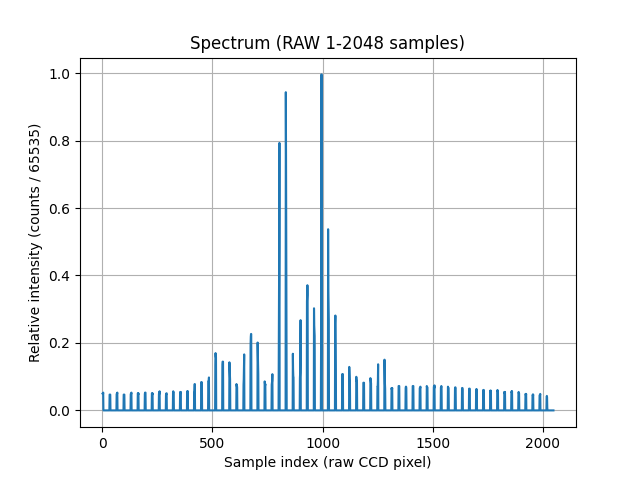

The table this chart was drawn from, first rows:
# wavelength_nm	counts_u16	rel_intensity
1	3264	0.04981
2	3200	0.04883
3	3200	0.04883
4	3456	0.05274
5	0	0.0000000000
6	0	0.0000000000
7	0	0.0000000000
8	0	0.0000000000
9	0	0.0000000000
10	0	0.0000000000
11	0	0.0000000000
12	0	0.0000000000
13	0	0.0000000000
14	0	0.0000000000
15	0	0.0000000000
16	0	0.0000000000
17	0	0.0000000000
18	0	0.0000000000
19	0	0.0000000000
20	0	0.0000000000
21	0	0.0000000000
22	0	0.0000000000
23	0	0.0000000000
24	0	0.0000000000
25	0	0.0000000000
26	0	0.0000000000
27	0	0.0000000000
28	0	0.0000000000
29	0	0.0000000000
30	0	0.0000000000
31	0	0.0000000000
32	0	0.0000000000
33	3072	0.04688
34	3072	0.04688
35	3072	0.04688
36	3072	0.04688
37	0	0.0000000000
38	0	0.0000000000
39	0	0.0000000000
40	0	0.0000000000
41	0	0.0000000000
42	0	0.0000000000
43	0	0.0000000000
44	0	0.0000000000
45	0	0.0000000000
46	0	0.0000000000
47	0	0.0000000000
48	0	0.0000000000
49	0	0.0000000000
50	0	0.0000000000
51	0	0.0000000000
52	0	0.0000000000
53	0	0.0000000000
54	0	0.0000000000
55	0	0.0000000000
56	0	0.0000000000
57	0	0.0000000000
58	0	0.0000000000
59	0	0.0000000000
60	0	0.0000000000
... 1,988 more rows
